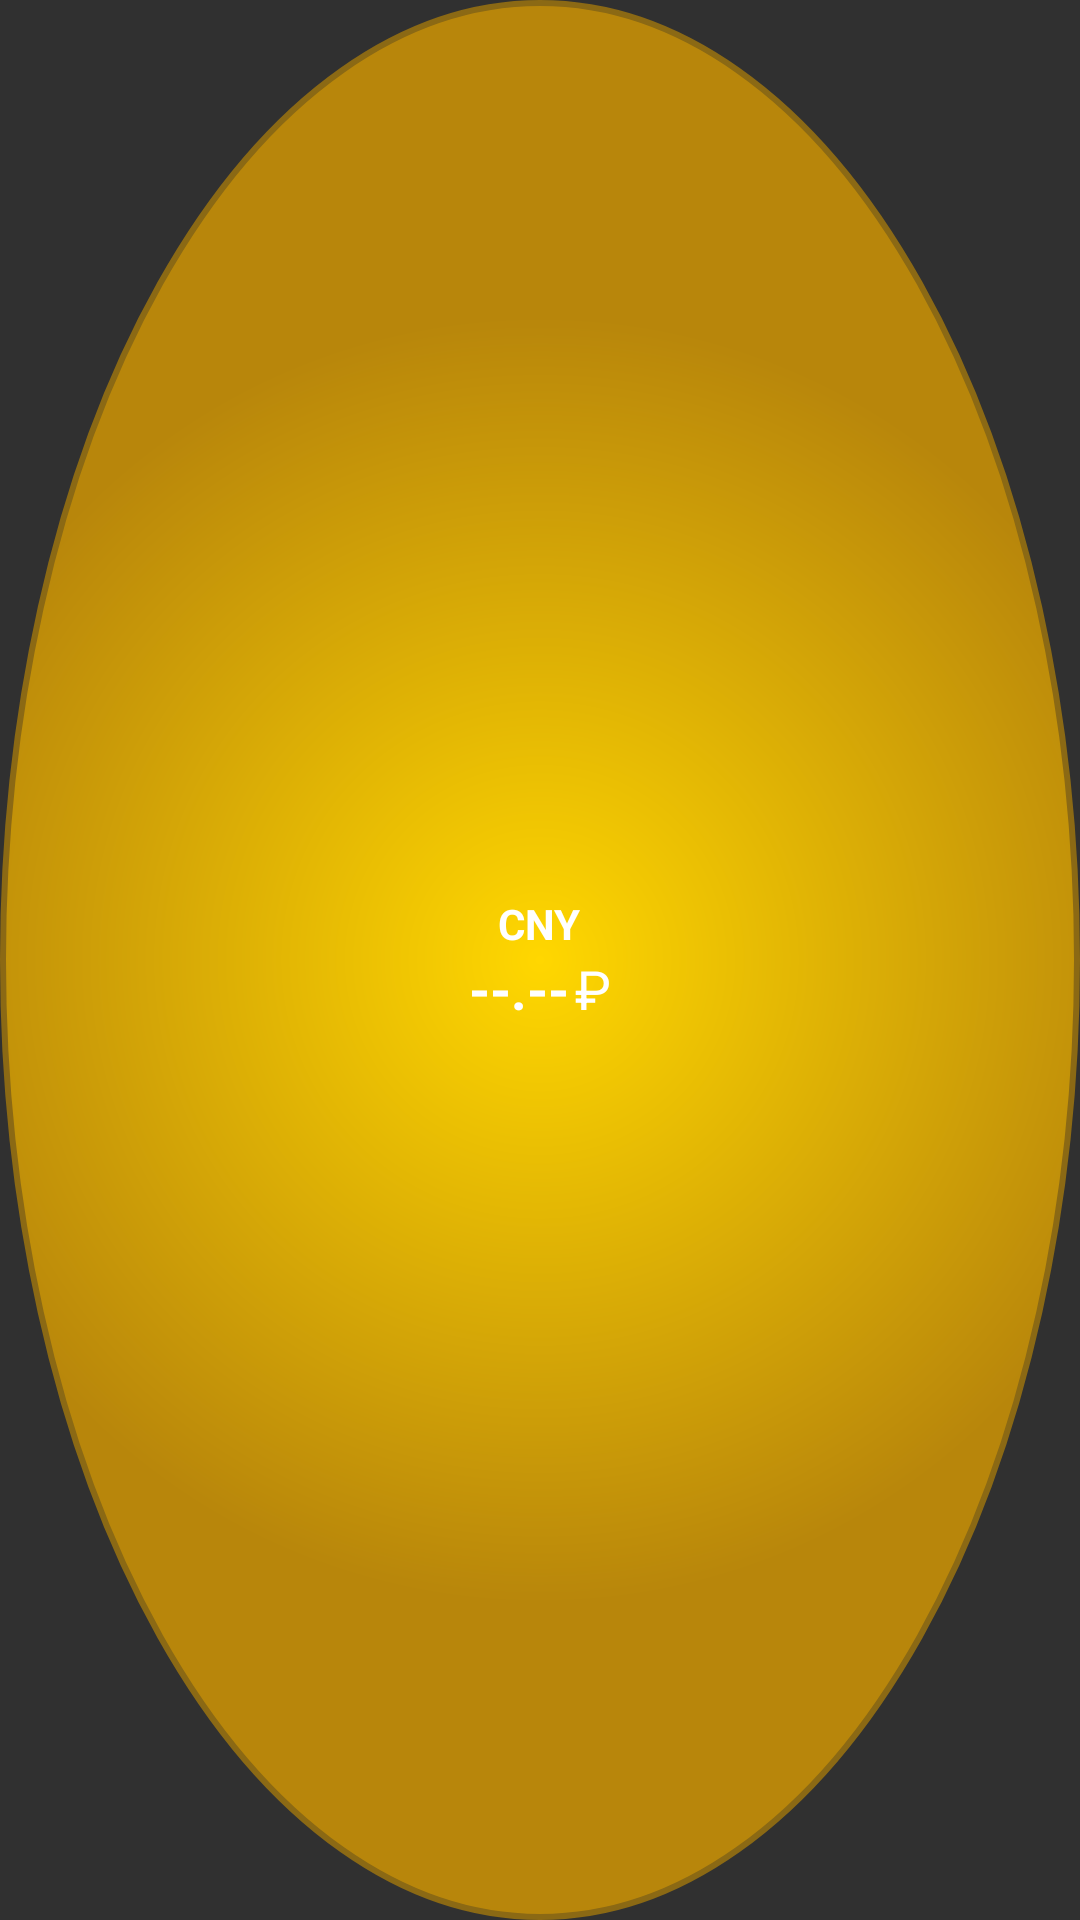

Here is an Android app screen rendered from its layout file. Give the layout XML and the strings, colors and styles it references.
<!-- AndroidManifest.xml: application theme android:Theme.Material.NoActionBar -->
<!-- res/layout/widget_currency.xml -->
<?xml version="1.0" encoding="utf-8"?>
<FrameLayout xmlns:android="http://schemas.android.com/apk/res/android"
    android:id="@+id/widgetRoot"
    android:layout_width="120dp"
    android:layout_height="120dp"
    android:background="@drawable/widget_circle_bg">

    <LinearLayout
        android:layout_width="match_parent"
        android:layout_height="match_parent"
        android:orientation="vertical"
        android:gravity="center">

        <TextView
            android:layout_width="wrap_content"
            android:layout_height="wrap_content"
            android:text="CNY"
            android:textColor="#FFFFFF"
            android:textSize="14sp"
            android:textStyle="bold" />

        <LinearLayout
            android:layout_width="wrap_content"
            android:layout_height="wrap_content"
            android:orientation="horizontal"
            android:gravity="center_vertical">

            <TextView
                android:id="@+id/widgetRate"
                android:layout_width="wrap_content"
                android:layout_height="wrap_content"
                android:text="--.--"
                android:textColor="#FFFFFF"
                android:textSize="18sp"
                android:textStyle="bold" />

            <TextView
                android:layout_width="wrap_content"
                android:layout_height="wrap_content"
                android:layout_marginStart="2dp"
                android:text="₽"
                android:textColor="#FFFFFF"
                android:textSize="18sp" />
        </LinearLayout>

    </LinearLayout>
</FrameLayout>
<!-- resources referenced by this layout -->
<resources>
  <!-- drawable widget_circle_bg (drawable) -->
  <?xml version="1.0" encoding="utf-8"?>
  <shape xmlns:android="http://schemas.android.com/apk/res/android"
      android:shape="oval">
  
      <gradient
          android:type="radial"
          android:gradientRadius="60%"
          android:startColor="#FFD700"
          android:endColor="#B8860B" />
  
      <stroke
          android:width="2dp"
          android:color="#8B6914" />
  </shape>
</resources>
